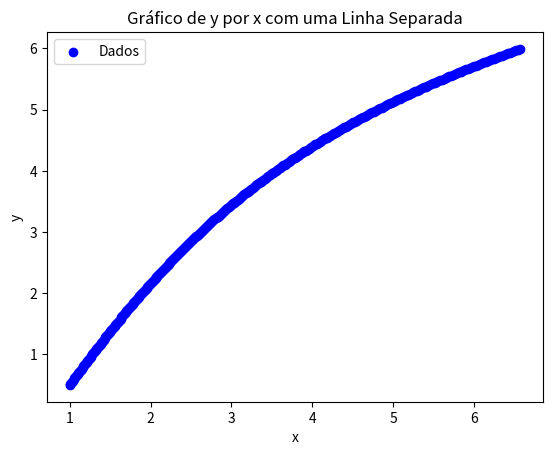

Source code (Python):
import matplotlib.pyplot as plt
import math

# Dados originais
data = [
    (0.00, 1, 0.5),
    (0.02, 1.01000004, 0.517992),
    (0.04, 1.02000032, 0.535968),
    (0.06, 1.03000108, 0.553928),
    (0.08, 1.04000256, 0.571872),
    (0.10, 1.050005, 0.5898),
    (0.12, 1.06000864, 0.607712),
    (0.14, 1.07001372, 0.625608),
    (0.16, 1.08002048, 0.643488),
    (0.18, 1.09002916, 0.661352),
    (0.20, 1.10004, 0.6792),
    (0.22, 1.11005324, 0.697032),
    (0.24, 1.12006912, 0.714848),
    (0.26, 1.13008788, 0.732648),
    (0.28, 1.14010976, 0.750432),
    (0.30, 1.150135, 0.7682),
    (0.32, 1.16016384, 0.785952),
    (0.34, 1.17019652, 0.803688),
    (0.36, 1.18023328, 0.821408),
    (0.38, 1.19027436, 0.839112),
    (0.40, 1.20032, 0.8568),
    (0.42, 1.21037044, 0.874472),
    (0.44, 1.22042592, 0.892128),
    (0.46, 1.23048668, 0.909768),
    (0.48, 1.24055296, 0.927392),
    (0.50, 1.250625, 0.945),
    (0.52, 1.26070304, 0.962592),
    (0.54, 1.27078732, 0.980168),
    (0.56, 1.28087808, 0.997728),
    (0.58, 1.29097556, 1.015272),
    (0.60, 1.30108, 1.0328),
    (0.62, 1.31119164, 1.050312),
    (0.64, 1.32131072, 1.067808),
    (0.66, 1.33143748, 1.085288),
    (0.68, 1.34157216, 1.102752),
    (0.70, 1.351715, 1.1202),
    (0.72, 1.36186624, 1.137632),
    (0.74, 1.37202612, 1.155048),
    (0.76, 1.38219488, 1.172448),
    (0.78, 1.39237276, 1.189832),
    (0.80, 1.40256, 1.2072),
    (0.82, 1.41275684, 1.224552),
    (0.84, 1.42296352, 1.241888),
    (0.86, 1.43318028, 1.259208),
    (0.88, 1.44340736, 1.276512),
    (0.90, 1.453645, 1.2938),
    (0.92, 1.46389344, 1.311072),
    (0.94, 1.47415292, 1.328328),
    (0.96, 1.48442368, 1.345568),
    (0.98, 1.49470596, 1.362792),
    (1.00, 1.505, 1.38),
    (1.02, 1.51530604, 1.397192),
    (1.04, 1.52562432, 1.414368),
    (1.06, 1.53595508, 1.431528),
    (1.08, 1.54629856, 1.448672),
    (1.10, 1.556655, 1.4658),
    (1.12, 1.56702464, 1.482912),
    (1.14, 1.57740772, 1.500008),
    (1.16, 1.58780448, 1.517088),
    (1.18, 1.59821516, 1.534152),
    (1.20, 1.60864, 1.5512),
    (1.22, 1.61907924, 1.568232),
    (1.24, 1.62953312, 1.585248),
    (1.26, 1.64000188, 1.602248),
    (1.28, 1.65048576, 1.619232),
    (1.30, 1.660985, 1.6362),
    (1.32, 1.67149984, 1.653152),
    (1.34, 1.68203052, 1.670088),
    (1.36, 1.69257728, 1.687008),
    (1.38, 1.70314036, 1.703912),
    (1.40, 1.71372, 1.7208),
    (1.42, 1.72431644, 1.737672),
    (1.44, 1.73492992, 1.754528),
    (1.46, 1.74556068, 1.771368),
    (1.48, 1.75620896, 1.788192),
    (1.50, 1.766875, 1.805),
    (1.52, 1.77755904, 1.821792),
    (1.54, 1.78826132, 1.838568),
    (1.56, 1.79898208, 1.855328),
    (1.58, 1.80972156, 1.872072),
    (1.60, 1.82048, 1.8888),
    (1.62, 1.83125764, 1.905512),
    (1.64, 1.84205472, 1.922208),
    (1.66, 1.85287148, 1.938888),
    (1.68, 1.86370816, 1.955552),
    (1.70, 1.874565, 1.9722),
    (1.72, 1.88544224, 1.988832),
    (1.74, 1.89634012, 2.005448),
    (1.76, 1.90725888, 2.022048),
    (1.78, 1.91819876, 2.038632),
    (1.80, 1.92916, 2.0552),
    (1.82, 1.94014284, 2.071752),
    (1.84, 1.95114752, 2.088288),
    (1.86, 1.96217428, 2.104808),
    (1.88, 1.97322336, 2.121312),
    (1.90, 1.984295, 2.1378),
    (1.92, 1.99538944, 2.154272),
    (1.94, 2.00650692, 2.170728),
    (1.96, 2.01764768, 2.187168),
    (1.98, 2.02881196, 2.203592),
    (2.00, 2.04, 2.22),
    (2.02, 2.05121204, 2.236392),
    (2.04, 2.06244832, 2.252768),
    (2.06, 2.07370908, 2.269128),
    (2.08, 2.08499456, 2.285472),
    (2.10, 2.096305, 2.3018),
    (2.12, 2.10764064, 2.318112),
    (2.14, 2.11900172, 2.334408),
    (2.16, 2.13038848, 2.350688),
    (2.18, 2.14180116, 2.366952),
    (2.20, 2.15324, 2.3832),
    (2.22, 2.16470524, 2.399432),
    (2.24, 2.17619712, 2.415648),
    (2.26, 2.18771588, 2.431848),
    (2.28, 2.19926176, 2.448032),
    (2.30, 2.210835, 2.4642),
    (2.32, 2.22243584, 2.480352),
    (2.34, 2.23406452, 2.496488),
    (2.36, 2.24572128, 2.512608),
    (2.38, 2.25740636, 2.528712),
    (2.40, 2.26912, 2.5448),
    (2.42, 2.28086244, 2.560872),
    (2.44, 2.29263392, 2.576928),
    (2.46, 2.30443468, 2.592968),
    (2.48, 2.31626496, 2.608992),
    (2.50, 2.328125, 2.625),
    (2.52, 2.34001504, 2.640992),
    (2.54, 2.35193532, 2.656968),
    (2.56, 2.36388608, 2.672928),
    (2.58, 2.37586756, 2.688872),
    (2.60, 2.38788, 2.7048),
    (2.62, 2.39992364, 2.720712),
    (2.64, 2.41199872, 2.736608),
    (2.66, 2.42410548, 2.752488),
    (2.68, 2.43624416, 2.768352),
    (2.70, 2.448415, 2.7842),
    (2.72, 2.46061824, 2.800032),
    (2.74, 2.47285412, 2.815848),
    (2.76, 2.48512288, 2.831648),
    (2.78, 2.49742476, 2.847432),
    (2.80, 2.50976, 2.8632),
    (2.82, 2.52212884, 2.878952),
    (2.84, 2.53453152, 2.894688),
    (2.86, 2.54696828, 2.910408),
    (2.88, 2.55943936, 2.926112),
    (2.90, 2.571945, 2.9418),
    (2.92, 2.58448544, 2.957472),
    (2.94, 2.59706092, 2.973128),
    (2.96, 2.60967168, 2.988768),
    (2.98, 2.62231796, 3.004392),
    (3.00, 2.635, 3.02),
    (3.02, 2.64771804, 3.035592),
    (3.04, 2.66047232, 3.051168),
    (3.06, 2.67326308, 3.066728),
    (3.08, 2.68609056, 3.082272),
    (3.10, 2.698955, 3.0978),
    (3.12, 2.71185664, 3.113312),
    (3.14, 2.72479572, 3.128808),
    (3.16, 2.73777248, 3.144288),
    (3.18, 2.75078716, 3.159752),
    (3.20, 2.76384, 3.1752),
    (3.22, 2.77693124, 3.190632),
    (3.24, 2.79006112, 3.206048),
    (3.26, 2.80322988, 3.221448),
    (3.28, 2.81643776, 3.236832),
    (3.30, 2.829685, 3.2522),
    (3.32, 2.84297184, 3.267552),
    (3.34, 2.85629852, 3.282888),
    (3.36, 2.86966528, 3.298208),
    (3.38, 2.88307236, 3.313512),
    (3.40, 2.89652, 3.3288),
    (3.42, 2.91000844, 3.344072),
    (3.44, 2.92353792, 3.359328),
    (3.46, 2.93710868, 3.374568),
    (3.48, 2.95072096, 3.389792),
    (3.50, 2.964375, 3.405),
    (3.52, 2.97807104, 3.420192),
    (3.54, 2.99180932, 3.435368),
    (3.56, 3.00559008, 3.450528),
    (3.58, 3.01941356, 3.465672),
    (3.60, 3.03328, 3.4808),
    (3.62, 3.04718964, 3.495912),
    (3.64, 3.06114272, 3.511008),
    (3.66, 3.07513948, 3.526088),
    (3.68, 3.08918016, 3.541152),
    (3.70, 3.103265, 3.5562),
    (3.72, 3.11739424, 3.571232),
    (3.74, 3.13156812, 3.586248),
    (3.76, 3.14578688, 3.601248),
    (3.78, 3.16005076, 3.616232),
    (3.80, 3.17436, 3.6312),
    (3.82, 3.18871484, 3.646152),
    (3.84, 3.20311552, 3.661088),
    (3.86, 3.21756228, 3.676008),
    (3.88, 3.23205536, 3.690912),
    (3.90, 3.246595, 3.7058),
    (3.92, 3.26118144, 3.720672),
    (3.94, 3.27581492, 3.735528),
    (3.96, 3.29049568, 3.750368),
    (3.98, 3.30522396, 3.765192),
    (4.00, 3.32, 3.78),
    (4.02, 3.33482404, 3.794792),
    (4.04, 3.34969632, 3.809568),
    (4.06, 3.36461708, 3.824328),
    (4.08, 3.37958656, 3.839072),
    (4.10, 3.394605, 3.8538),
    (4.12, 3.40967264, 3.868512),
    (4.14, 3.42478972, 3.883208),
    (4.16, 3.43995648, 3.897888),
    (4.18, 3.45517316, 3.912552),
    (4.20, 3.47044, 3.9272),
    (4.22, 3.48575724, 3.941832),
    (4.24, 3.50112512, 3.956448),
    (4.26, 3.51654388, 3.971048),
    (4.28, 3.53201376, 3.985632),
    (4.30, 3.547535, 4.0002),
    (4.32, 3.56310784, 4.014752),
    (4.34, 3.57873252, 4.029288),
    (4.36, 3.59440928, 4.043808),
    (4.38, 3.61013836, 4.058312),
    (4.40, 3.62592, 4.0728),
    (4.42, 3.64175444, 4.087272),
    (4.44, 3.65764192, 4.101728),
    (4.46, 3.67358268, 4.116168),
    (4.48, 3.68957696, 4.130592),
    (4.50, 3.705625, 4.145),
    (4.52, 3.72172704, 4.159392),
    (4.54, 3.73788332, 4.173768),
    (4.56, 3.75409408, 4.188128),
    (4.58, 3.77035956, 4.202472),
    (4.60, 3.78668, 4.2168),
    (4.62, 3.80305564, 4.231112),
    (4.64, 3.81948672, 4.245408),
    (4.66, 3.83597348, 4.259688),
    (4.68, 3.85251616, 4.273952),
    (4.70, 3.869115, 4.2882),
    (4.72, 3.88577024, 4.302432),
    (4.74, 3.90248212, 4.316648),
    (4.76, 3.91925088, 4.330848),
    (4.78, 3.93607676, 4.345032),
    (4.80, 3.95296, 4.3592),
    (4.82, 3.96990084, 4.373352),
    (4.84, 3.98689952, 4.387488),
    (4.86, 4.00395628, 4.401608),
    (4.88, 4.02107136, 4.415712),
    (4.90, 4.038245, 4.4298),
    (4.92, 4.05547744, 4.443872),
    (4.94, 4.07276892, 4.457928),
    (4.96, 4.09011968, 4.471968),
    (4.98, 4.10752996, 4.485992),
    (5.00, 4.125, 4.5),
    (5.02, 4.14253004, 4.513992),
    (5.04, 4.16012032, 4.527968),
    (5.06, 4.17777108, 4.541928),
    (5.08, 4.19548256, 4.555872),
    (5.10, 4.213255, 4.5698),
    (5.12, 4.23108864, 4.583712),
    (5.14, 4.24898372, 4.597608),
    (5.16, 4.26694048, 4.611488),
    (5.18, 4.28495916, 4.625352),
    (5.20, 4.30304, 4.6392),
    (5.22, 4.32118324, 4.653032),
    (5.24, 4.33938912, 4.666848),
    (5.26, 4.35765788, 4.680648),
    (5.28, 4.37598976, 4.694432),
    (5.30, 4.394385, 4.7082),
    (5.32, 4.41284384, 4.721952),
    (5.34, 4.43136652, 4.735688),
    (5.36, 4.44995328, 4.749408),
    (5.38, 4.46860436, 4.763112),
    (5.40, 4.48732, 4.7768),
    (5.42, 4.50610044, 4.790472),
    (5.44, 4.52494592, 4.804128),
    (5.46, 4.54385668, 4.817768),
    (5.48, 4.56283296, 4.831392),
    (5.50, 4.581875, 4.845),
    (5.52, 4.60098304, 4.858592),
    (5.54, 4.62015732, 4.872168),
    (5.56, 4.63939808, 4.885728),
    (5.58, 4.65870556, 4.899272),
    (5.60, 4.67808, 4.9128),
    (5.62, 4.69752164, 4.926312),
    (5.64, 4.71703072, 4.939808),
    (5.66, 4.73660748, 4.953288),
    (5.68, 4.75625216, 4.966752),
    (5.70, 4.775965, 4.9802),
    (5.72, 4.79574624, 4.993632),
    (5.74, 4.81559612, 5.007048),
    (5.76, 4.83551488, 5.020448),
    (5.78, 4.85550276, 5.033832),
    (5.80, 4.87556, 5.0472),
    (5.82, 4.89568684, 5.060552),
    (5.84, 4.91588352, 5.073888),
    (5.86, 4.93615028, 5.087208),
    (5.88, 4.95648736, 5.100512),
    (5.90, 4.976895, 5.1138),
    (5.92, 4.99737344, 5.127072),
    (5.94, 5.01792292, 5.140328),
    (5.96, 5.03854368, 5.153568),
    (5.98, 5.05923596, 5.166792),
    (6.00, 5.08, 5.18),
    (6.02, 5.10083604, 5.193192),
    (6.04, 5.12174432, 5.206368),
    (6.06, 5.14272508, 5.219528),
    (6.08, 5.16377856, 5.232672),
    (6.10, 5.184905, 5.2458),
    (6.12, 5.20610464, 5.258912),
    (6.14, 5.22737772, 5.272008),
    (6.16, 5.24872448, 5.285088),
    (6.18, 5.27014516, 5.298152),
    (6.20, 5.29164, 5.3112),
    (6.22, 5.31320924, 5.324232),
    (6.24, 5.33485312, 5.337248),
    (6.26, 5.35657188, 5.350248),
    (6.28, 5.37836576, 5.363232),
    (6.30, 5.400235, 5.3762),
    (6.32, 5.42217984, 5.389152),
    (6.34, 5.44420052, 5.402088),
    (6.36, 5.46629728, 5.415008),
    (6.38, 5.48847036, 5.427912),
    (6.40, 5.51072, 5.4408),
    (6.42, 5.53304644, 5.453672),
    (6.44, 5.55544992, 5.466528),
    (6.46, 5.57793068, 5.479368),
    (6.48, 5.60048896, 5.492192),
    (6.50, 5.623125, 5.505),
    (6.52, 5.64583904, 5.517792),
    (6.54, 5.66863132, 5.530568),
    (6.56, 5.69150208, 5.543328),
    (6.58, 5.71445156, 5.556072),
    (6.60, 5.73748, 5.5688),
    (6.62, 5.76058764, 5.581512),
    (6.64, 5.78377472, 5.594208),
    (6.66, 5.80704148, 5.606888),
    (6.68, 5.83038816, 5.619552),
    (6.70, 5.853815, 5.6322),
    (6.72, 5.87732224, 5.644832),
    (6.74, 5.90091012, 5.657448),
    (6.76, 5.92457888, 5.670048),
    (6.78, 5.94832876, 5.682632),
    (6.80, 5.97216, 5.6952),
    (6.82, 5.99607284, 5.707752),
    (6.84, 6.02006752, 5.720288),
    (6.86, 6.04414428, 5.732808),
    (6.88, 6.06830336, 5.745312),
    (6.90, 6.092545, 5.7578),
    (6.92, 6.11686944, 5.770272),
    (6.94, 6.14127692, 5.782728),
    (6.96, 6.16576768, 5.795168),
    (6.98, 6.19034196, 5.807592),
    (7.00, 6.215, 5.82),
    (7.02, 6.23974204, 5.832392),
    (7.04, 6.26474432, 5.844768),
    (7.06, 6.28982908, 5.857128),
    (7.08, 6.315, 5.869472),
    (7.10, 6.340254, 5.8818),
    (7.12, 6.36559324, 5.894112),
    (7.14, 6.39101812, 5.906408),
    (7.16, 6.41652896, 5.918688),
    (7.18, 6.44212616, 5.930952),
    (7.20, 6.46781, 5.9432),
    (7.22, 6.49358084, 5.955432),
    (7.24, 6.51943812, 5.967648),
    (7.26, 6.54538288, 5.979848),
    (7.28, 6.57141536, 5.992032)
]

import matplotlib.pyplot as plt

# Dados
coordenadas = [(x, y, z) for x, y, z in data]

# Separar o segundo dado como x e o terceiro como y em listas separadas
x_values = [y for _, y, _ in coordenadas]
y_values = [z for _, _, z in coordenadas]

# Criar o gráfico de dispersão
plt.scatter(x_values, y_values, label='Dados', color='b', marker='o')

# Adicionar rótulos dos eixos
plt.xlabel('x')
plt.ylabel('y')



 #Adicionar um título
plt.title('Gráfico de y por x com uma Linha Separada')

# Mostrar a legenda
plt.legend()

# Mostrar o gráfico
plt.show()